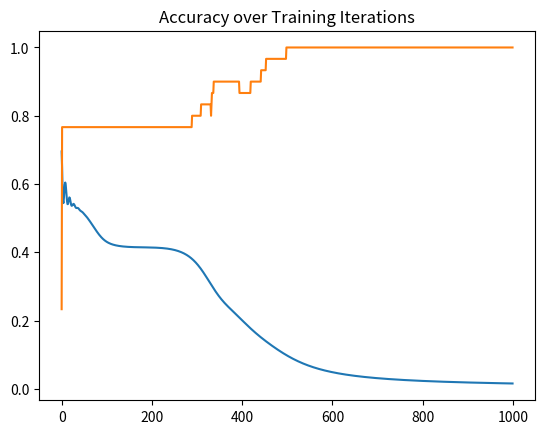

The matplotlib source for this figure:
'''
Description

'''

# Generate a Simple Sequence
import numpy as np


def random_sequence(possible_values, length, seed):
    np.random.seed(seed)
    x = []
    for i in range(length):
        n = np.random.choice(possible_values)
        x.append(n)
    return x


def as_some_function_of_(x):
    y = x.copy()
    for i in range(len(x)):
        if i == 0:
            y[i] = 0
        elif ((x[i] - x[i - 1]) == 1):
            y[i] = 1
        else:
            y[i] = 0
    return y


def oneHotEncode(x):
    rows, columns = len(np.unique(x)), x.shape[1]
    result = np.zeros((rows, columns), dtype='int')
    for i in range(columns):
        result[x[0][i], i] = 1
    return result


x = random_sequence([0, 1, 2], length=30, seed=2)
y = as_some_function_of_(x)
x, y = np.array(x).reshape(1, -1), np.array(y).reshape(1, -1)
X = oneHotEncode(x)

print('''\nSequence Logic:
x = 0 or 1 or 2 with equal probability
y = 1 if x(t)==x(t-1) + 1
  = 0 otherwise \n''')
print('Raw Input "x":', x, x.shape)
print('Output    "y":', y, y.shape)
print('One Hot Encoded "X": \n', X, X.shape)


# Build Model
def initParam(x, y, nodes, scale=0.01):
    np.random.seed(10)
    a = np.zeros((nodes, 1))
    Waa = np.random.normal(0, 1, (a.shape[0], a.shape[0])) * scale
    Wax = np.random.normal(0, 1, (a.shape[0], x.shape[0])) * scale
    Ba, By = np.zeros((nodes, 1)), np.zeros((1, 1))
    Way = np.random.normal(0, 1, (y[:, 0].shape[0], a.shape[0])) * scale
    params = (Waa, Wax, Way, Ba, By)
    return params


def sigmoid(x):
    return np.divide(1, 1 + np.exp(-x))


def logloss(y, yhat):
    return - np.mean(y * np.log(yhat) + (1 - y) * np.log((1 - yhat)))


def accuracy(y, yhat):
    return np.mean(np.where(np.where(yhat > 0.5, 1, 0) == y, 1, 0))


def feed_forward(X, y, params):
    (Waa, Wax, Way, Ba, By) = params
    T, yhat = X.shape[1], np.zeros(y.shape)
    a = np.zeros((Waa.shape[1], y.shape[1] + 1))
    for i in range(T):
        x_prev = X[:, [i]]
        a_prev = a[:, [i]]

        a_post = sigmoid(np.dot(Waa, a_prev) + np.dot(Wax, x_prev) + Ba)
        yhat_i = sigmoid(np.dot(Way, a_post) + By)

        a[:, [i + 1]] = a_post
        yhat[:, [i]] = yhat_i
    return yhat, a


def backprop(yhat, y, a, X, params):
    (Waa, Wax, Way, Ba, By) = params
    dWaa, dWax, dWay, dBa, dBy = 0 * Waa, 0 * Wax, 0 * Way, 0 * Ba, 0 * By

    T = y.shape[1]
    dZ = (1 / T) * (yhat - y)
    temp1, temp2 = 0, 0
    for i in range(T, 0, -1):
        dZ_t, a_t, x_t = dZ[:, [i - 1]], a[:, [i]], X[:, [i - 1]]

        # Top Layer Gradients
        dWay += np.dot(dZ_t, a_t.T)
        dBy += dZ_t

        # Recursive Gradients
        da_t = np.dot(dZ_t, Way).T + temp2
        temp1 = sigmoid(np.dot(Waa, a[:, [i - 1]]) + np.dot(Wax, X[:, [i - 1]]) + Ba)
        temp2 = temp1 * (1 - temp1) * np.dot(da_t.T, dWaa).T
        dz_t = da_t * (a_t * (1 - a_t))

        # Bottom Layer Gradients
        dWaa += np.dot(dz_t, a[:, [i - 1]].T)
        dWax += np.dot(dz_t, x_t.T)
        dBa += dz_t

    dparams = (dWaa, dWax, dWay, dBa, dBy)
    return dparams


def gradientUpdate(params, dparams, momentum, lrate=0.05):
    (mWaa, mWax, mWay, mBa, mBy) = momentum
    (Waa, Wax, Way, Ba, By) = params
    (dWaa, dWax, dWay, dBa, dBy) = dparams

    mWay = 0.9 * mWay + lrate * dWay
    mBy = 0.9 * mBy + lrate * dBy
    mWaa = 0.9 * mWaa + lrate * dWaa
    mWax = 0.9 * mWax + lrate * dWax
    mBa = 0.9 * mBa + lrate * dBa
    Way -= mWay
    By -= mBy
    Waa -= mWaa
    Wax -= mWax
    Ba -= mBa

    momentum = (mWaa, mWax, mWay, mBa, mBy)
    params = (Waa, Wax, Way, Ba, By)
    return params, momentum

# RNN


def RNN(X, y, hidden_layer_nodes, iterations, learning_rate):
    params = initParam(X, y, nodes=hidden_layer_nodes)

    momentum = (0, 0, 0, 0, 0)
    loss_path, accuracy_path = [], []

    for i in range(iterations):
        yhat, a = feed_forward(X, y, params)
        dparams = backprop(yhat, y, a, X, params)
        params, momentum = gradientUpdate(params, dparams,
                                          momentum, lrate=learning_rate)
        loss_path.append(logloss(y, yhat))
        accuracy_path.append(accuracy(y, yhat))

    return yhat, loss_path, accuracy_path, params


# Train Model
yhat, loss_path, accuracy_path, params = RNN(X, y, hidden_layer_nodes=10, iterations=1000, learning_rate=0.2)

# Evaluate on Training Set
print('Eval on Training Set')
print('Predicted:', np.where(yhat > 0.5, 1, 0))
print('Actual   :', y)

import matplotlib.pyplot as plt
print('Loss & Accuracy over Training Iterations')
plt.plot(loss_path)
plt.title('Loss over Training Iterations')
plt.show()

plt.plot(accuracy_path)
plt.title('Accuracy over Training Iterations')
plt.show()

# Evaluate on Test Set
print('Eval on new Test Example --  Ensure seed is different')
x = random_sequence([0, 1, 2], length=30, seed=41)
y = as_some_function_of_(x)
x, y = np.array(x).reshape(1, -1), np.array(y).reshape(1, -1)
X = oneHotEncode(x)
yhat, a = feed_forward(X, y, params)

print('Test "x"   :', x)
print('Test "y"   :', y)
print('Predictions:', np.where(yhat > 0.5, 1, 0))
print('Test Accuracy:', accuracy(y, yhat))
print('Test Logloss:', logloss(y, yhat))
